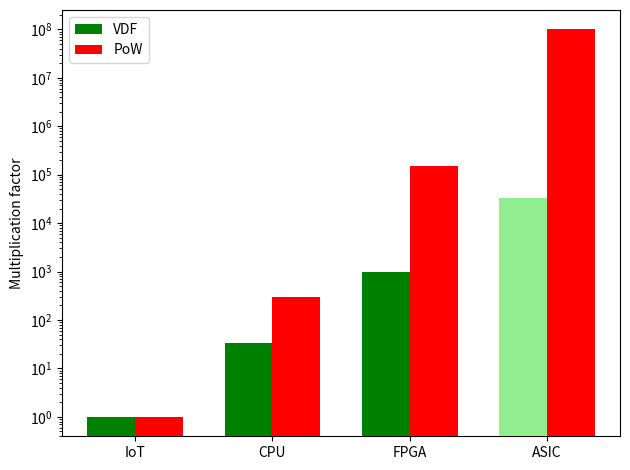

Here is the Python script that generated this plot: (Note: this script raises an exception after producing the figure.)
import matplotlib
import matplotlib.pyplot as plt
import numpy as np


labels = ['IoT', 'CPU', 'FPGA', 'ASIC']
pow_l = [2 * (10**5), 6 * (10**7), 3 * (10**10), 2 * (10**13)]
vdf_l = [3 * (10**4), 10**6, 3 * (10**7), 0]
vdf_l_h = [3 * (10**4), 0, 0, 10**9]

pow_l = [x / pow_l[0] for x in pow_l]
vdf_l = [x / vdf_l[0] for x in vdf_l]
vdf_l_h = [x / vdf_l_h[0] for x in vdf_l_h]


x = np.arange(len(labels))  # the label locations
width = 0.35  # the width of the bars

fig, ax = plt.subplots()
minor_ticks = np.arange(0, 1, 1)

sided = 1
if sided:
    rects2 = ax.bar(x - width / 2, vdf_l_h, width,
                    color="lightgreen", zorder=3)
    rects2 = ax.bar(x - width / 2, vdf_l, width,
                    label='VDF', color="green", zorder=3)
    rects1 = ax.bar(x + width / 2, pow_l, width,
                    label='PoW', color="red", zorder=3)
else:
    rects1 = ax.bar(x, pow_l, width, label='PoW', color="red")
    rects2 = ax.bar(x, vdf_l_h, width, label='VDF', color="green", hatch="//")
    rects3 = ax.bar(x, vdf_l, width, label='VDF', color="green")


# Add some text for labels, title and custom x-axis tick labels, etc.
ax.set_ylabel('Multiplication factor')
ax.set_xticks(x)
ax.set_xticklabels(labels)
ax.legend()

plt.yscale("log")
fig.tight_layout()

plt.grid(b=True, which='major', color='k', linestyle='-', axis='y')
plt.grid(b=True, which='minor', color='k', linestyle='-', axis='y')
ax.minorticks_on()

ax.yaxis.set_minor_locator(AutoMinorLocator(4))


plt.savefig("stacked.pdf")
plt.show()


labels = ['IoT', 'CPU', 'FPGA']


R_pow = [2 * (10**5), 66 * (10 ** 6), 25 * (10**9)]
P_pow = [3.75, 130, 1250]
E_pow = [x / y for x, y in zip(R_pow, P_pow)]
E_pow = [x / E_pow[0] for x in E_pow]

R_vdf = [3 * (10**4), 10**6, 3 * (10**7)]
P_vdf = [3.75, 45, 50]
E_vdf = [x / y for x, y in zip(R_vdf, P_vdf)]
E_vdf = [x / E_vdf[0] for x in E_vdf]


x = np.arange(len(labels))  # the label locations
width = 0.35  # the width of the bars

fig, ax = plt.subplots()
minor_ticks = np.arange(0, 1, 1)

sided = 1
if sided:
    rects2 = ax.bar(x - width / 2, E_vdf, width,
                    label='VDF', color="green", zorder=3)
    rects1 = ax.bar(x + width / 2, E_pow, width,
                    label='PoW', color="red", zorder=3)
else:
    rects1 = ax.bar(x, pow_l, width, label='PoW', color="red")
    rects2 = ax.bar(x, vdf_l_h, width, label='VDF', color="green", hatch="//")
    rects3 = ax.bar(x, vdf_l, width, label='VDF', color="green")


# Add some text for labels, title and custom x-axis tick labels, etc.
ax.set_ylabel('Multiplication factor')
ax.set_xticks(x)
ax.set_xticklabels(labels)
ax.legend()

plt.yscale("log")
fig.tight_layout()

plt.grid(b=True, which='major', color='k', linestyle='-', axis='y')
plt.grid(b=True, which='minor', color='k', linestyle='-', axis='y')
plt.minorticks_on()

plt.savefig("stacked.pdf")
plt.show()
